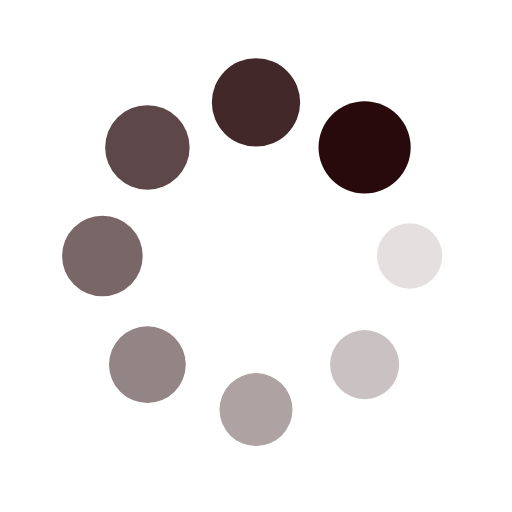
t = 0.00 s
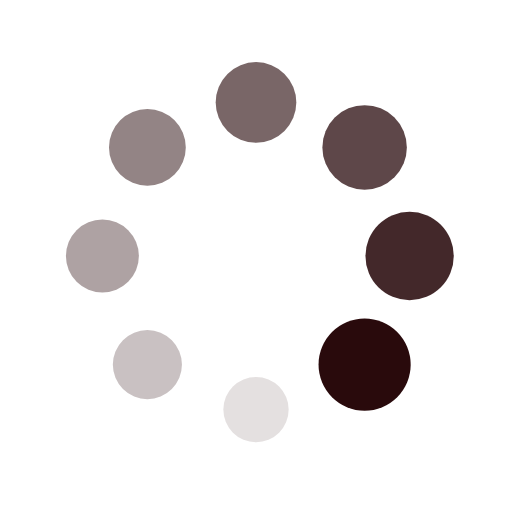
t = 0.25 s
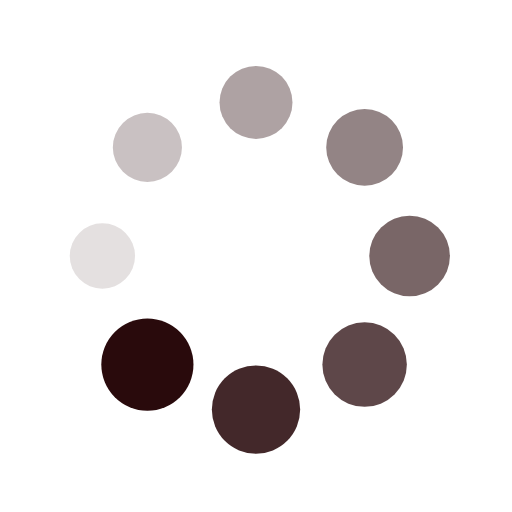
t = 0.50 s
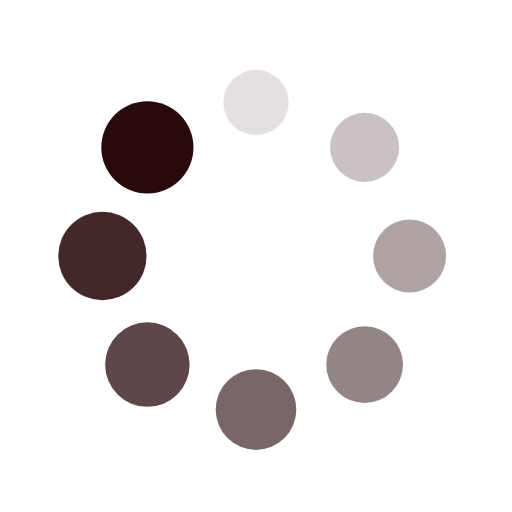
t = 0.75 s

The animated SVG that drew these frames (rendered in a browser with its animation timeline set to each time). Animation: 16 SMIL elements (animate=8,animateTransform=8); one cycle of 1.00 s, repeats indefinitely.

<?xml version="1.0" encoding="utf-8"?>
<svg xmlns="http://www.w3.org/2000/svg" xmlns:xlink="http://www.w3.org/1999/xlink" style="margin: auto; background: rgb(255, 255, 255); display: block; shape-rendering: auto; animation-play-state: running; animation-delay: 0s;" width="200px" height="200px" viewBox="0 0 100 100" preserveAspectRatio="xMidYMid">
<g transform="translate(80,50)" style="animation-play-state: running; animation-delay: 0s;">
<g transform="rotate(0)" style="animation-play-state: running; animation-delay: 0s;">
<circle cx="0" cy="0" r="6" fill="#290a0c" fill-opacity="1" style="animation-play-state: running; animation-delay: 0s;">
  <animateTransform attributeName="transform" type="scale" begin="-0.875s" values="1.5 1.5;1 1" keyTimes="0;1" dur="1s" repeatCount="indefinite" style="animation-play-state: running; animation-delay: 0s;"></animateTransform>
  <animate attributeName="fill-opacity" keyTimes="0;1" dur="1s" repeatCount="indefinite" values="1;0" begin="-0.875s" style="animation-play-state: running; animation-delay: 0s;"></animate>
</circle>
</g>
</g><g transform="translate(71.21320343559643,71.21320343559643)" style="animation-play-state: running; animation-delay: 0s;">
<g transform="rotate(45)" style="animation-play-state: running; animation-delay: 0s;">
<circle cx="0" cy="0" r="6" fill="#290a0c" fill-opacity="0.875" style="animation-play-state: running; animation-delay: 0s;">
  <animateTransform attributeName="transform" type="scale" begin="-0.75s" values="1.5 1.5;1 1" keyTimes="0;1" dur="1s" repeatCount="indefinite" style="animation-play-state: running; animation-delay: 0s;"></animateTransform>
  <animate attributeName="fill-opacity" keyTimes="0;1" dur="1s" repeatCount="indefinite" values="1;0" begin="-0.75s" style="animation-play-state: running; animation-delay: 0s;"></animate>
</circle>
</g>
</g><g transform="translate(50,80)" style="animation-play-state: running; animation-delay: 0s;">
<g transform="rotate(90)" style="animation-play-state: running; animation-delay: 0s;">
<circle cx="0" cy="0" r="6" fill="#290a0c" fill-opacity="0.75" style="animation-play-state: running; animation-delay: 0s;">
  <animateTransform attributeName="transform" type="scale" begin="-0.625s" values="1.5 1.5;1 1" keyTimes="0;1" dur="1s" repeatCount="indefinite" style="animation-play-state: running; animation-delay: 0s;"></animateTransform>
  <animate attributeName="fill-opacity" keyTimes="0;1" dur="1s" repeatCount="indefinite" values="1;0" begin="-0.625s" style="animation-play-state: running; animation-delay: 0s;"></animate>
</circle>
</g>
</g><g transform="translate(28.786796564403577,71.21320343559643)" style="animation-play-state: running; animation-delay: 0s;">
<g transform="rotate(135)" style="animation-play-state: running; animation-delay: 0s;">
<circle cx="0" cy="0" r="6" fill="#290a0c" fill-opacity="0.625" style="animation-play-state: running; animation-delay: 0s;">
  <animateTransform attributeName="transform" type="scale" begin="-0.5s" values="1.5 1.5;1 1" keyTimes="0;1" dur="1s" repeatCount="indefinite" style="animation-play-state: running; animation-delay: 0s;"></animateTransform>
  <animate attributeName="fill-opacity" keyTimes="0;1" dur="1s" repeatCount="indefinite" values="1;0" begin="-0.5s" style="animation-play-state: running; animation-delay: 0s;"></animate>
</circle>
</g>
</g><g transform="translate(20,50.00000000000001)" style="animation-play-state: running; animation-delay: 0s;">
<g transform="rotate(180)" style="animation-play-state: running; animation-delay: 0s;">
<circle cx="0" cy="0" r="6" fill="#290a0c" fill-opacity="0.5" style="animation-play-state: running; animation-delay: 0s;">
  <animateTransform attributeName="transform" type="scale" begin="-0.375s" values="1.5 1.5;1 1" keyTimes="0;1" dur="1s" repeatCount="indefinite" style="animation-play-state: running; animation-delay: 0s;"></animateTransform>
  <animate attributeName="fill-opacity" keyTimes="0;1" dur="1s" repeatCount="indefinite" values="1;0" begin="-0.375s" style="animation-play-state: running; animation-delay: 0s;"></animate>
</circle>
</g>
</g><g transform="translate(28.78679656440357,28.786796564403577)" style="animation-play-state: running; animation-delay: 0s;">
<g transform="rotate(225)" style="animation-play-state: running; animation-delay: 0s;">
<circle cx="0" cy="0" r="6" fill="#290a0c" fill-opacity="0.375" style="animation-play-state: running; animation-delay: 0s;">
  <animateTransform attributeName="transform" type="scale" begin="-0.25s" values="1.5 1.5;1 1" keyTimes="0;1" dur="1s" repeatCount="indefinite" style="animation-play-state: running; animation-delay: 0s;"></animateTransform>
  <animate attributeName="fill-opacity" keyTimes="0;1" dur="1s" repeatCount="indefinite" values="1;0" begin="-0.25s" style="animation-play-state: running; animation-delay: 0s;"></animate>
</circle>
</g>
</g><g transform="translate(49.99999999999999,20)" style="animation-play-state: running; animation-delay: 0s;">
<g transform="rotate(270)" style="animation-play-state: running; animation-delay: 0s;">
<circle cx="0" cy="0" r="6" fill="#290a0c" fill-opacity="0.25" style="animation-play-state: running; animation-delay: 0s;">
  <animateTransform attributeName="transform" type="scale" begin="-0.125s" values="1.5 1.5;1 1" keyTimes="0;1" dur="1s" repeatCount="indefinite" style="animation-play-state: running; animation-delay: 0s;"></animateTransform>
  <animate attributeName="fill-opacity" keyTimes="0;1" dur="1s" repeatCount="indefinite" values="1;0" begin="-0.125s" style="animation-play-state: running; animation-delay: 0s;"></animate>
</circle>
</g>
</g><g transform="translate(71.21320343559643,28.78679656440357)" style="animation-play-state: running; animation-delay: 0s;">
<g transform="rotate(315)" style="animation-play-state: running; animation-delay: 0s;">
<circle cx="0" cy="0" r="6" fill="#290a0c" fill-opacity="0.125" style="animation-play-state: running; animation-delay: 0s;">
  <animateTransform attributeName="transform" type="scale" begin="0s" values="1.5 1.5;1 1" keyTimes="0;1" dur="1s" repeatCount="indefinite" style="animation-play-state: running; animation-delay: 0s;"></animateTransform>
  <animate attributeName="fill-opacity" keyTimes="0;1" dur="1s" repeatCount="indefinite" values="1;0" begin="0s" style="animation-play-state: running; animation-delay: 0s;"></animate>
</circle>
</g>
</g>
<!-- [ldio] generated by https://loading.io/ --></svg>
